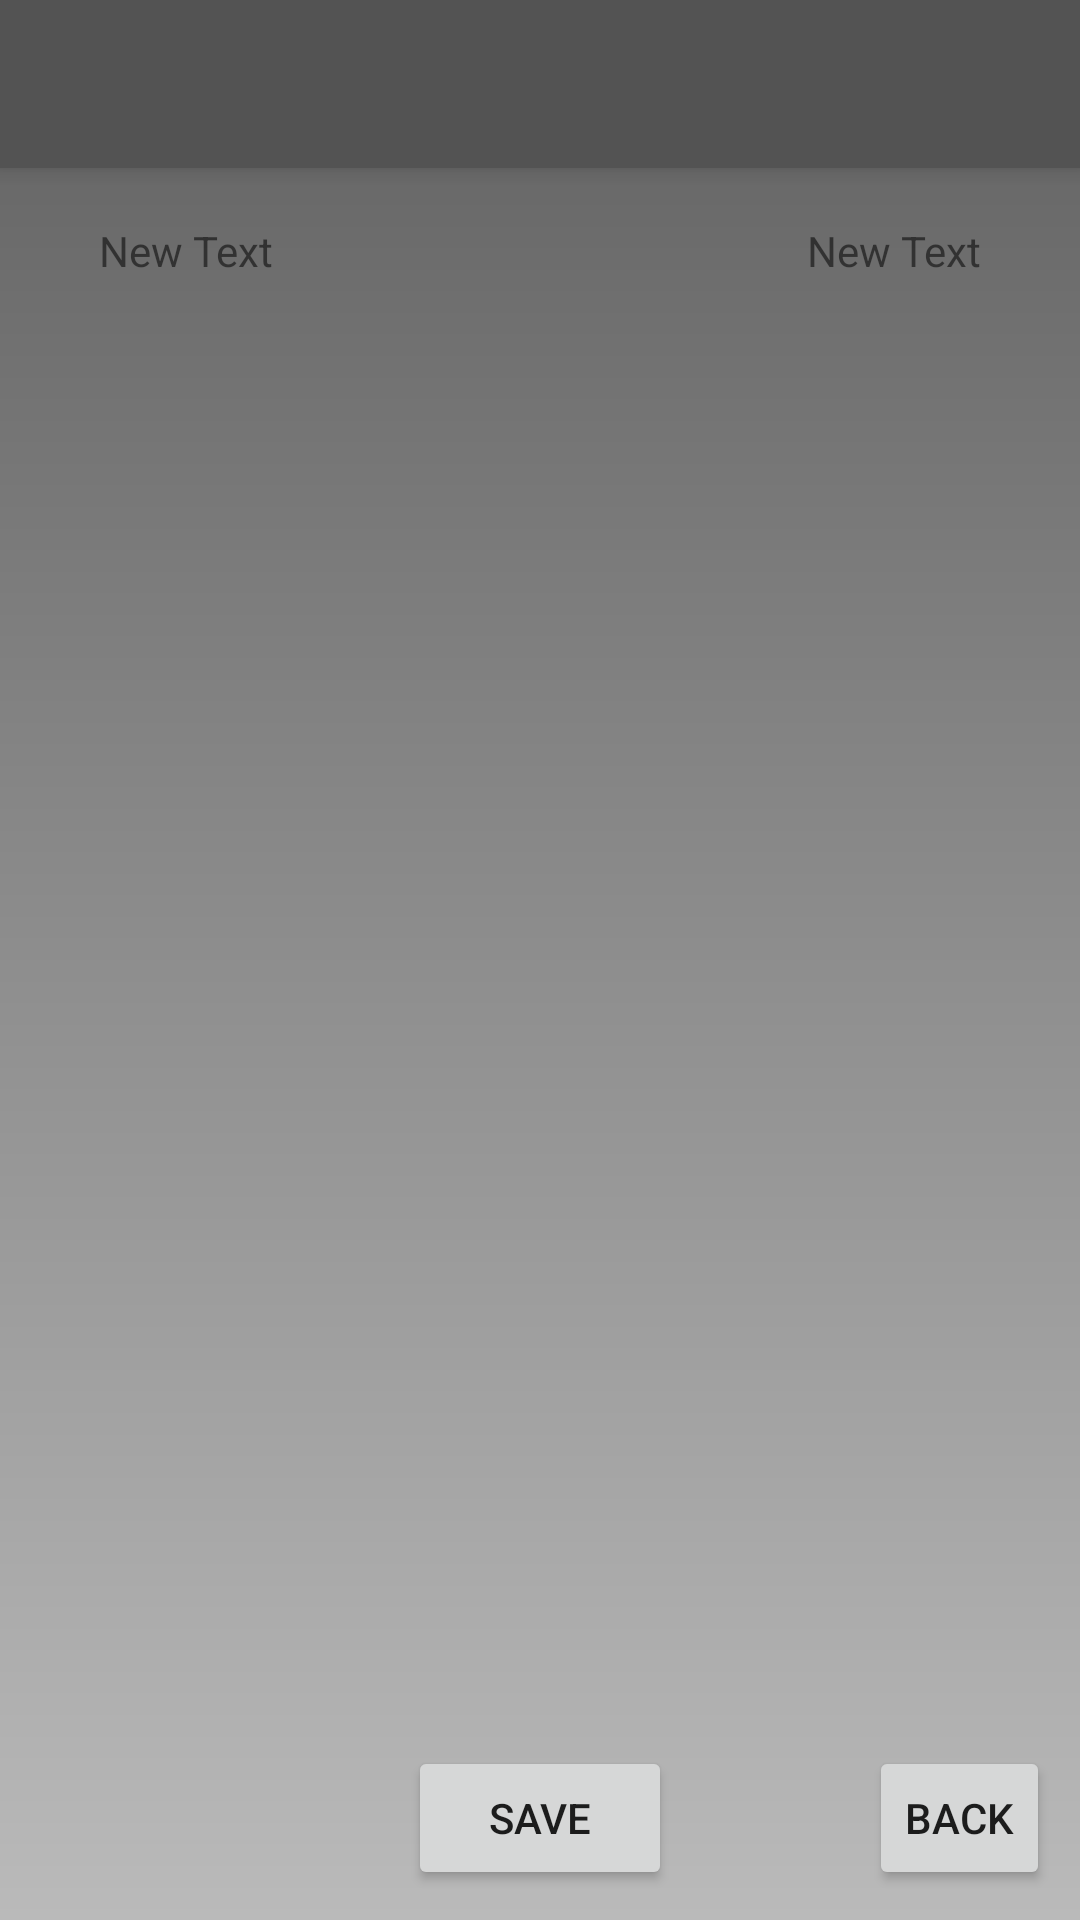

This screen was rendered from an Android layout file. Write that file and the resources it references.
<!-- AndroidManifest.xml: activity theme AppTheme.NoActionBar -->
<!-- res/layout/activity_addetape.xml -->
<?xml version="1.0" encoding="utf-8"?>
<android.support.design.widget.CoordinatorLayout xmlns:android="http://schemas.android.com/apk/res/android"
    xmlns:app="http://schemas.android.com/apk/res-auto"
    xmlns:tools="http://schemas.android.com/tools"
    android:layout_width="match_parent"
    android:layout_height="match_parent"
    android:fitsSystemWindows="true"
    tools:context="com.example.juju_.workout.MainActivity"
    android:background="@drawable/background_color"
    >

    <android.support.design.widget.AppBarLayout
        android:layout_width="match_parent"
        android:layout_height="wrap_content"
        android:theme="@style/AppTheme.AppBarOverlay">

        <android.support.v7.widget.Toolbar
            android:id="@+id/toolbar"
            android:layout_width="match_parent"
            android:layout_height="?attr/actionBarSize"
            android:background="#535353"
            app:popupTheme="@style/AppTheme.PopupOverlay" />

    </android.support.design.widget.AppBarLayout>

    <include layout="@layout/content_addetape" />





</android.support.design.widget.CoordinatorLayout>
<!-- res/layout/content_addetape.xml (included above) -->
<?xml version="1.0" encoding="utf-8"?>
<RelativeLayout xmlns:android="http://schemas.android.com/apk/res/android"
    xmlns:tools="http://schemas.android.com/tools"
    android:orientation="vertical" android:layout_width="match_parent"
    android:layout_height="fill_parent"
    tools:showIn="@layout/activity_addetape">
    <TextView
        android:layout_width="wrap_content"
        android:layout_height="wrap_content"
        android:text="New Text"
        android:id="@+id/textView1_add_etape"
        android:layout_gravity="center_horizontal"
        android:layout_marginTop="74dp"
        android:layout_alignParentTop="true"
        android:layout_alignParentLeft="true"
        android:layout_alignParentStart="true"
        android:layout_marginLeft="33dp"
        android:layout_marginStart="33dp" />
    <TextView
        android:layout_width="wrap_content"
        android:layout_height="wrap_content"
        android:textAppearance="?android:attr/textAppearanceSmall"
        android:text="New Text"
        android:id="@+id/textView2_add_etape"
        android:layout_gravity="center_horizontal"
        android:layout_alignTop="@+id/textView1_add_etape"
        android:layout_alignParentRight="true"
        android:layout_alignParentEnd="true"
        android:layout_marginRight="33dp"
        android:layout_marginEnd="33dp" />

    <ListView
        android:layout_width="wrap_content"
        android:layout_height="wrap_content"
        android:id="@+id/listView_add_etape"
        android:layout_below="@+id/textView2_add_etape"
        android:layout_alignParentLeft="true"
        android:layout_alignParentStart="true"
        android:layout_marginTop="24dp"
        android:layout_marginBottom="?attr/actionBarSize"
        android:layout_marginLeft="10dp"
        android:layout_marginRight="10dp"
        />

    <Button
        android:layout_width="wrap_content"
        android:layout_height="wrap_content"
        android:text="Save"
        android:id="@+id/button_workout_add"
        android:layout_alignParentBottom="true"
        android:layout_centerHorizontal="true"
        android:layout_marginBottom="10dp"
        android:onClick="buttonPressed"
        />
    <Button
        style="?android:attr/buttonStyleSmall"
        android:layout_width="wrap_content"
        android:layout_height="wrap_content"
        android:text="Back"
        android:id="@+id/button_back_addetp"
        android:layout_alignParentBottom="true"
        android:layout_alignParentRight="true"
        android:layout_alignParentEnd="true"
        android:layout_marginRight="10dp"
        android:layout_marginBottom="10dp"
        android:onClick="buttonPressed"
        />



</RelativeLayout>
<!-- resources referenced by this layout -->
<resources>
  <!-- drawable background_color (drawable) -->
  <?xml version="1.0" encoding="utf-8"?>
  <shape xmlns:android="http://schemas.android.com/apk/res/android" android:shape="rectangle" >
      
      
      
      <gradient
          android:startColor="#616161"
          android:endColor="#bababa"
          android:angle="270"/>
  </shape>
  <style name="AppTheme.AppBarOverlay" parent="ThemeOverlay.AppCompat.Dark.ActionBar" />
  <style name="AppTheme.PopupOverlay" parent="ThemeOverlay.AppCompat.Light" />
  <style name="AppTheme.NoActionBar">
          <item name="windowActionBar">false</item>
          <item name="windowNoTitle">true</item>
      </style>
</resources>
